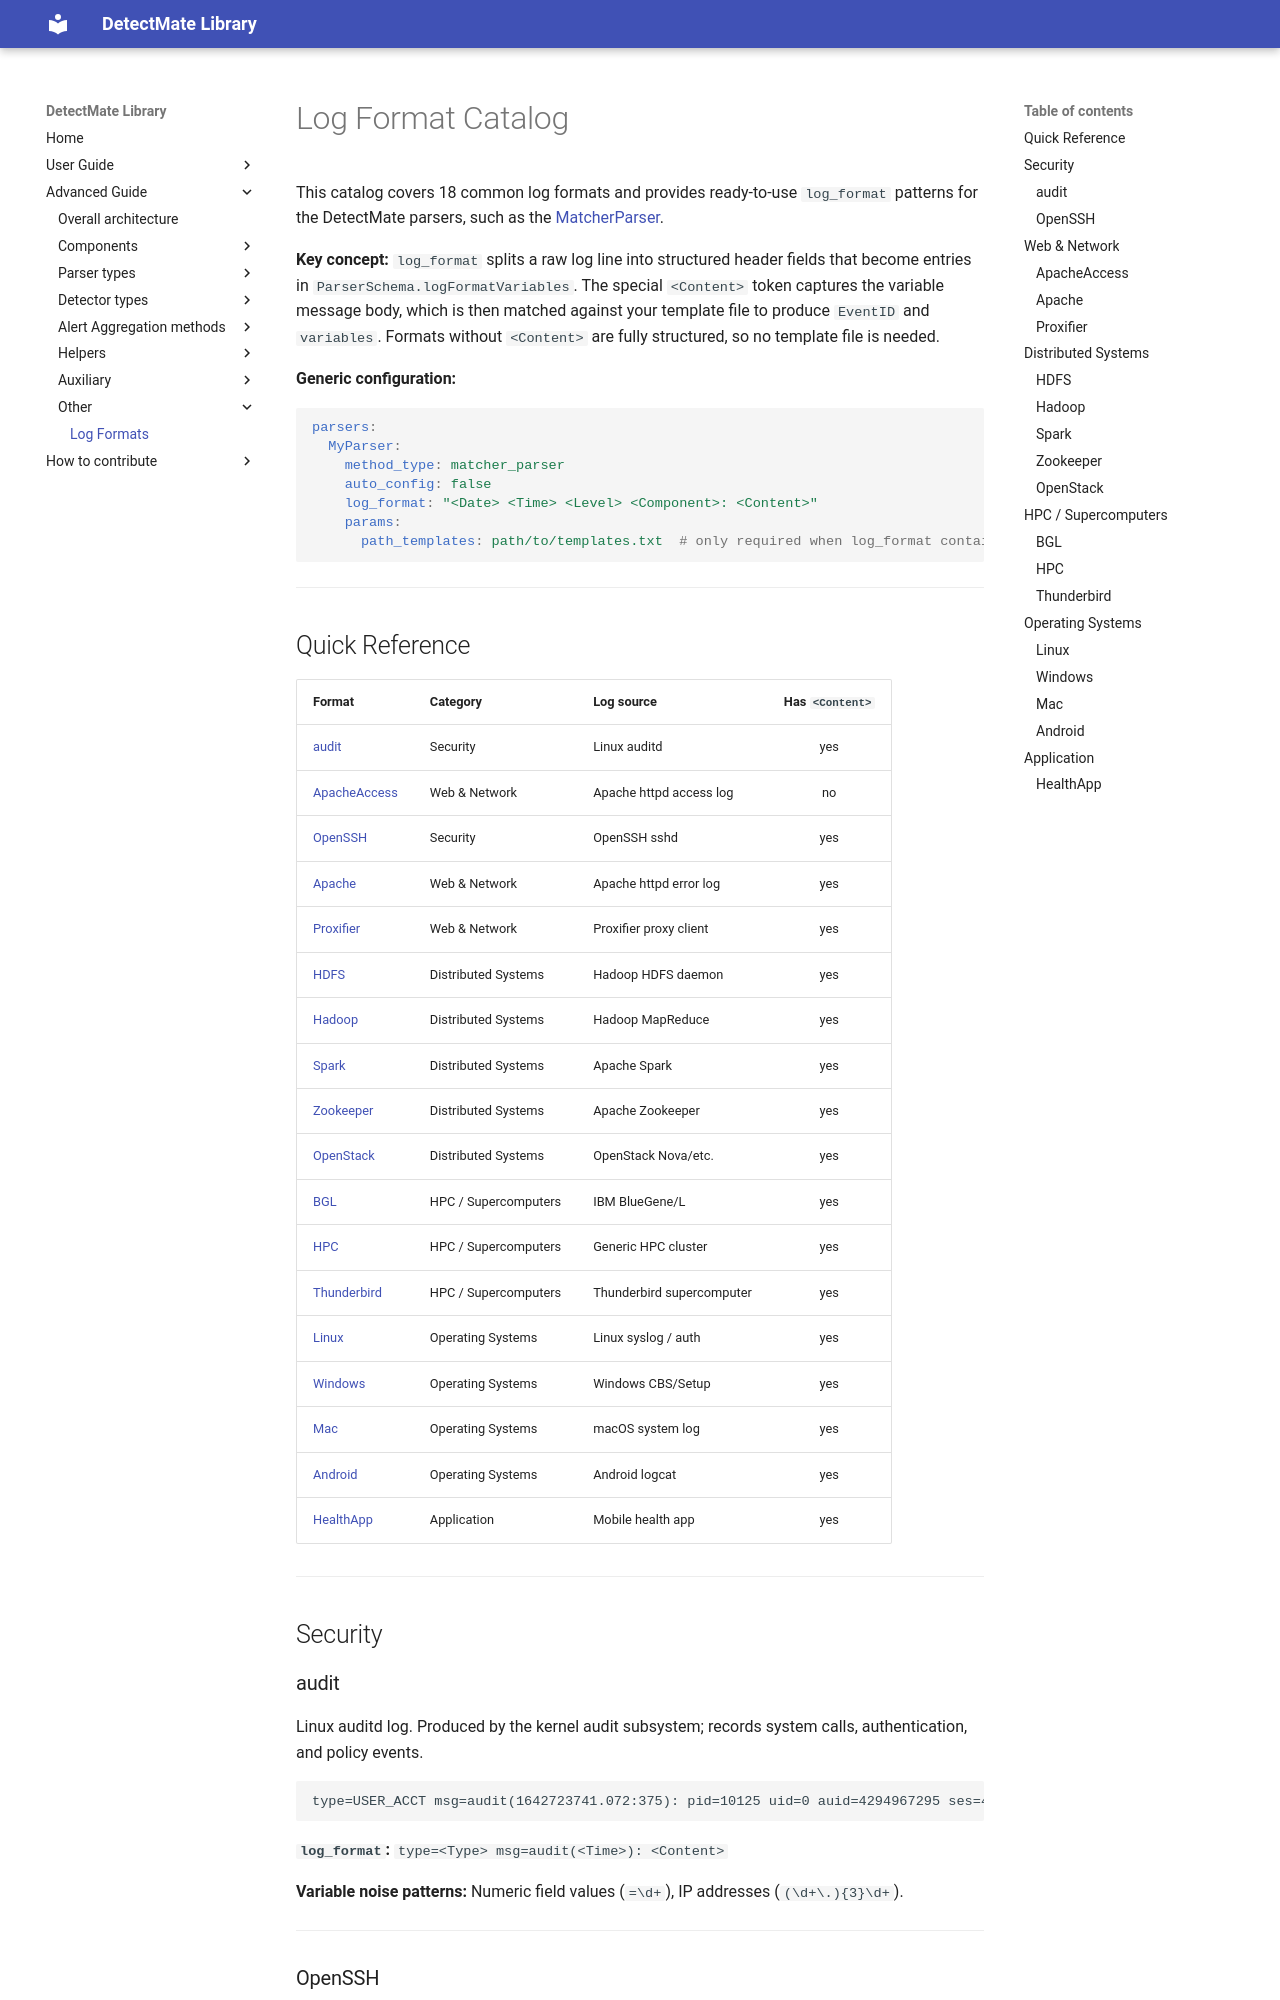

repository: LukasKarner/DetectMateLibrary · page: 0.6.1/other/log_formats/index.html · generator: mkdocs

# Log Format Catalog

This catalog covers 18 common log formats and provides ready-to-use `log_format` patterns for the DetectMate parsers, such as the [MatcherParser](../parsers/template_matcher.md).

**Key concept:** `log_format` splits a raw log line into structured header fields that become entries in `ParserSchema.logFormatVariables`. The special `<Content>` token captures the variable message body, which is then matched against your template file to produce `EventID` and `variables`. Formats without `<Content>` are fully structured, so no template file is needed.

**Generic configuration:**

```yaml
parsers:
  MyParser:
    method_type: matcher_parser
    auto_config: false
    log_format: "<Date> <Time> <Level> <Component>: <Content>"
    params:
      path_templates: path/to/templates.txt  # only required when log_format contains <Content>
```

---

## Quick Reference

| Format | Category | Log source | Has `<Content>` |
|--------|----------|------------|:--------------:|
| [audit](#audit) | Security | Linux auditd | yes |
| [ApacheAccess](#apacheaccess) | Web & Network | Apache httpd access log | no |
| [OpenSSH](#openssh) | Security | OpenSSH sshd | yes |
| [Apache](#apache) | Web & Network | Apache httpd error log | yes |
| [Proxifier](#proxifier) | Web & Network | Proxifier proxy client | yes |
| [HDFS](#hdfs) | Distributed Systems | Hadoop HDFS daemon | yes |
| [Hadoop](#hadoop) | Distributed Systems | Hadoop MapReduce | yes |
| [Spark](#spark) | Distributed Systems | Apache Spark | yes |
| [Zookeeper](#zookeeper) | Distributed Systems | Apache Zookeeper | yes |
| [OpenStack](#openstack) | Distributed Systems | OpenStack Nova/etc. | yes |
| [BGL](#bgl) | HPC / Supercomputers | IBM BlueGene/L | yes |
| [HPC](#hpc) | HPC / Supercomputers | Generic HPC cluster | yes |
| [Thunderbird](#thunderbird) | HPC / Supercomputers | Thunderbird supercomputer | yes |
| [Linux](#linux) | Operating Systems | Linux syslog / auth | yes |
| [Windows](#windows) | Operating Systems | Windows CBS/Setup | yes |
| [Mac](#mac) | Operating Systems | macOS system log | yes |
| [Android](#android) | Operating Systems | Android logcat | yes |
| [HealthApp](#healthapp) | Application | Mobile health app | yes |

---

## Security

### audit

Linux auditd log. Produced by the kernel audit subsystem; records system calls, authentication, and policy events.

```text
type=USER_ACCT msg=audit(1642723741.072:375): pid=10125 uid=0 auid=4294967295 ses=4294967295 msg='op=PAM:accounting acct="root" exe="/usr/sbin/cron" hostname=? addr=? terminal=cron res=success'
```

**`log_format`:** `type=<Type> msg=audit(<Time>): <Content>`

**Variable noise patterns:** Numeric field values (`=\d+`), IP addresses (`(\d+\.){3}\d+`).

---
